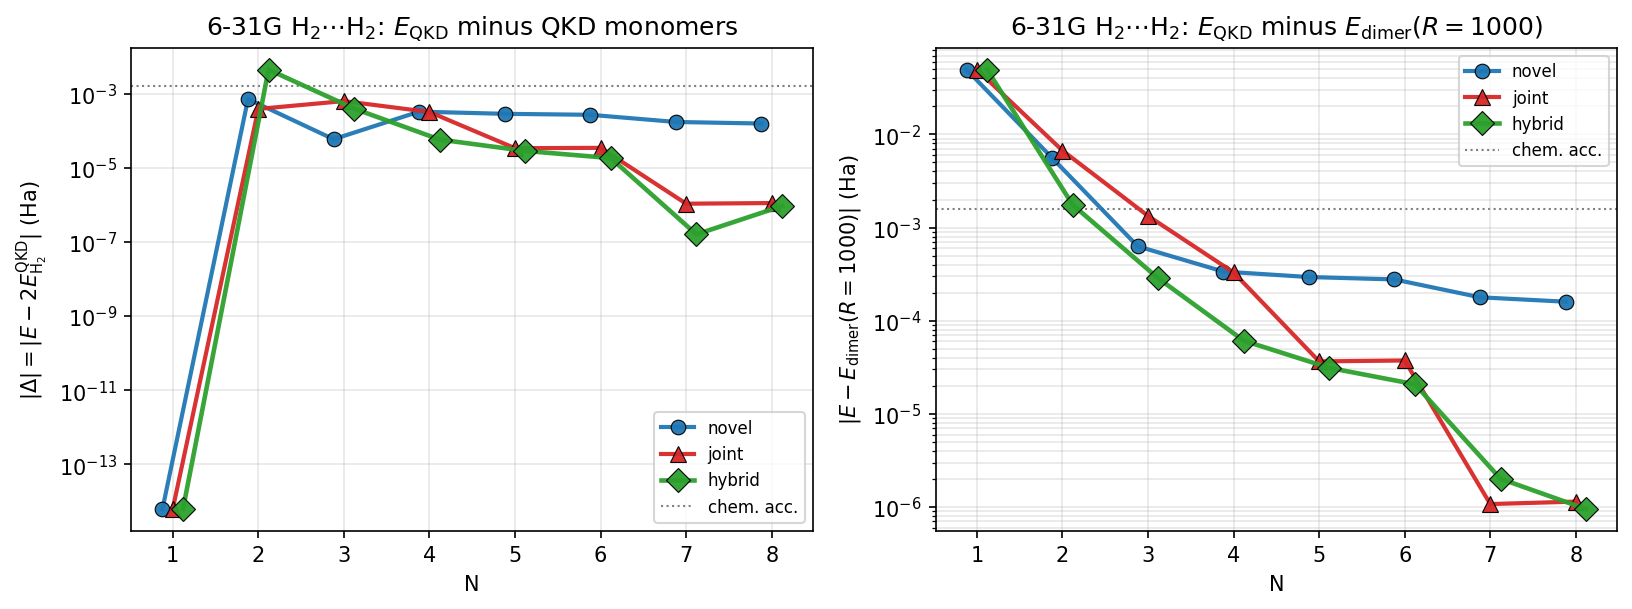

The file beside this chart, header and first rows:
system, basis, R, N, variant, raw_dim, eff_dim, gs_total, E_exact, E_mono_sum_exact, E_mono_sum_qkd, E_mono_sum, delta_vs_mono, delta_vs_dimer1000, SC_err, gs_err, active, mono_active, SC_err_cas, abs_vs_mono, abs_vs_dimer1000
H2+H2, 6-31g, 1000, 1, hybrid, 2, 1, -2.254, -2.303, -2.303, -2.254, -2.254, 6.217248937900877e-15, 0.04961, 6.217248937900877e-15, 0.04961, , , , 6.217248937900877e-15, 0.04961
H2+H2, 6-31g, 1000, 1, joint, 1, 1, -2.254, -2.303, -2.303, -2.254, -2.254, 6.217248937900877e-15, 0.04961, 6.217248937900877e-15, 0.04961, , , , 6.217248937900877e-15, 0.04961
H2+H2, 6-31g, 1000, 1, novel, 1, 1, -2.254, -2.303, -2.303, -2.254, -2.254, 6.217248937900877e-15, 0.04961, 6.217248937900877e-15, 0.04961, , , , 6.217248937900877e-15, 0.04961
H2+H2, 6-31g, 1000, 2, hybrid, 6, 5, -2.301, -2.303, -2.303, -2.297, -2.297, -0.004565, 0.001754, 0.004565, 0.001754, , , , 0.004565, 0.001754
H2+H2, 6-31g, 1000, 2, joint, 2, 2, -2.297, -2.303, -2.303, -2.297, -2.297, 0.0003966, 0.006715, 0.0003966, 0.006715, , , , 0.0003966, 0.006715
H2+H2, 6-31g, 1000, 2, novel, 4, 4, -2.298, -2.303, -2.303, -2.297, -2.297, -0.0007329, 0.005585, 0.0007329, 0.005585, , , , 0.0007329, 0.005585
H2+H2, 6-31g, 1000, 3, hybrid, 12, 10, -2.303, -2.303, -2.303, -2.303, -2.303, -0.0004042, 0.0002849, 0.0004042, 0.0002849, , , , 0.0004042, 0.0002849
H2+H2, 6-31g, 1000, 3, joint, 3, 3, -2.302, -2.303, -2.303, -2.303, -2.303, 0.0006453, 0.001334, 0.0006453, 0.001334, , , , 0.0006453, 0.001334
H2+H2, 6-31g, 1000, 3, novel, 9, 8, -2.303, -2.303, -2.303, -2.303, -2.303, -6.029161347598233e-05, 0.0006288, 6.029161347598233e-05, 0.0006288, , , , 6.029161347598233e-05, 0.0006288
H2+H2, 6-31g, 1000, 4, hybrid, 20, 15, -2.303, -2.303, -2.303, -2.303, -2.303, 5.8953691229213234e-05, 6.096612484096653e-05, 5.8953691229213234e-05, 6.096612484096653e-05, , , , 5.8953691229213234e-05, 6.096612484096653e-05
H2+H2, 6-31g, 1000, 4, joint, 4, 4, -2.303, -2.303, -2.303, -2.303, -2.303, 0.0003278, 0.0003298, 0.0003278, 0.0003298, , , , 0.0003278, 0.0003298
H2+H2, 6-31g, 1000, 4, novel, 16, 13, -2.303, -2.303, -2.303, -2.303, -2.303, 0.0003351, 0.0003371, 0.0003351, 0.0003371, , , , 0.0003351, 0.0003371
H2+H2, 6-31g, 1000, 5, hybrid, 30, 16, -2.303, -2.303, -2.303, -2.303, -2.303, 2.9108095096042064e-05, 3.1162624852143495e-05, 2.9108095096042064e-05, 3.1162624852143495e-05, , , , 2.9108095096042064e-05, 3.1162624852143495e-05
H2+H2, 6-31g, 1000, 5, joint, 5, 5, -2.303, -2.303, -2.303, -2.303, -2.303, 3.452393359548722e-05, 3.657846335158865e-05, 3.452393359548722e-05, 3.657846335158865e-05, , , , 3.452393359548722e-05, 3.657846335158865e-05
H2+H2, 6-31g, 1000, 5, novel, 25, 14, -2.303, -2.303, -2.303, -2.303, -2.303, 0.0002923, 0.0002943, 0.0002923, 0.0002943, , , , 0.0002923, 0.0002943
H2+H2, 6-31g, 1000, 6, hybrid, 42, 19, -2.303, -2.303, -2.303, -2.303, -2.303, 1.865583087745648e-05, 2.0763005301738247e-05, 1.865583087745648e-05, 2.0763005301738247e-05, , , , 1.865583087745648e-05, 2.0763005301738247e-05
H2+H2, 6-31g, 1000, 6, joint, 6, 5, -2.303, -2.303, -2.303, -2.303, -2.303, 3.5289425357909465e-05, 3.739659978219123e-05, 3.5289425357909465e-05, 3.739659978219123e-05, , , , 3.5289425357909465e-05, 3.739659978219123e-05
H2+H2, 6-31g, 1000, 6, novel, 36, 16, -2.303, -2.303, -2.303, -2.303, -2.303, 0.0002752, 0.0002773, 0.0002752, 0.0002773, , , , 0.0002752, 0.0002773
H2+H2, 6-31g, 1000, 7, hybrid, 56, 22, -2.303, -2.303, -2.303, -2.303, -2.303, -1.626684653643906e-07, 2.0084505925055396e-06, 1.626684653643906e-07, 2.0084505925055396e-06, , , , 1.626684653643906e-07, 2.0084505925055396e-06
H2+H2, 6-31g, 1000, 7, joint, 7, 6, -2.303, -2.303, -2.303, -2.303, -2.303, -1.0954333804491512e-06, 1.075685677420779e-06, 1.0954333804491512e-06, 1.075685677420779e-06, , , , 1.0954333804491512e-06, 1.075685677420779e-06
H2+H2, 6-31g, 1000, 7, novel, 49, 18, -2.303, -2.303, -2.303, -2.303, -2.303, 0.0001762, 0.0001784, 0.0001762, 0.0001784, , , , 0.0001762, 0.0001784
H2+H2, 6-31g, 1000, 8, hybrid, 72, 23, -2.303, -2.303, -2.303, -2.303, -2.303, 9.455771170507887e-07, 9.491995394128594e-07, 9.455771170507887e-07, 9.491995394128594e-07, , , , 9.455771170507887e-07, 9.491995394128594e-07
H2+H2, 6-31g, 1000, 8, joint, 8, 6, -2.303, -2.303, -2.303, -2.303, -2.303, 1.1394555556876185e-06, 1.1430779780496891e-06, 1.1394555556876185e-06, 1.1430779780496891e-06, , , , 1.1394555556876185e-06, 1.1430779780496891e-06
H2+H2, 6-31g, 1000, 8, novel, 64, 20, -2.303, -2.303, -2.303, -2.303, -2.303, 0.00016, 0.00016, 0.00016, 0.00016, , , , 0.00016, 0.00016
